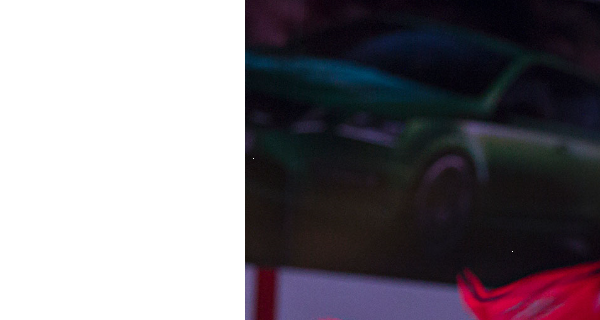
Workflow: FillOpeningGoalGuess

Step 1: Attach Browser "Jyp avausmaaliveikkaus"

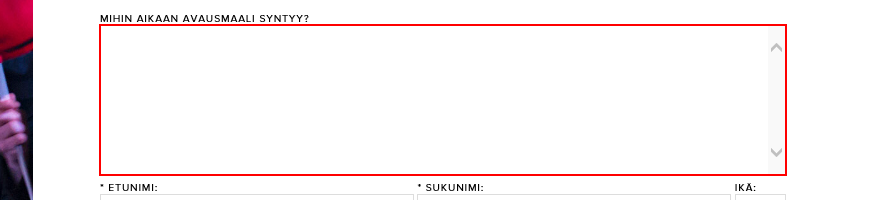
Step 2: type [GuessData.Time] into the text box 'vastaus'

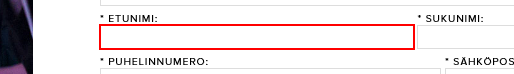
Step 3: type [GuessData.FirstName] into the text box 'personal_data[first_name]'

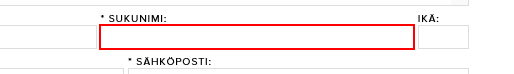
Step 4: type [GuessData.LastName] into the text box 'personal_data[last_name]'

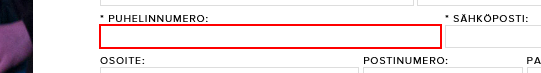
Step 5: type [GuessData.PhoneNumber] into the text box 'personal_data[phone_number]'

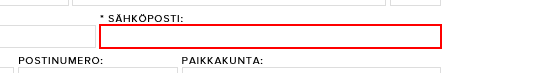
Step 6: type [GuessData.Email] into the text box 'personal_data[email]'